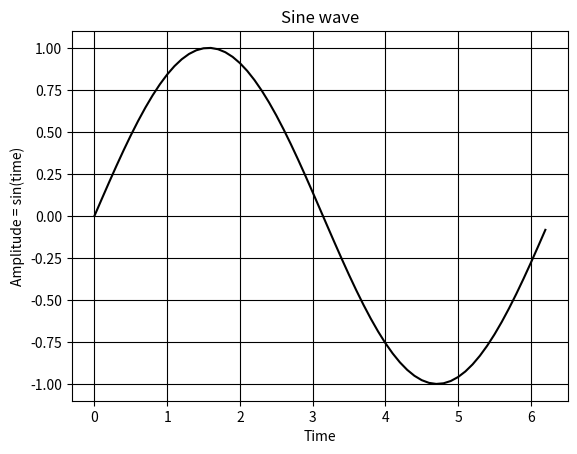

The script that saved this image:
from matplotlib import pyplot as plt
import numpy as np

plt.style.use('grayscale')

times = np.linspace(0, np.pi*2, 100)  # get x value of the sinewave
times = np.arange(0, np.pi*2, 0.1)  # alternative of getting x's by linespace

# Amplitude of the sine wave is sine of a variable like time
amplitudes = np.sin(times)

# Plot a sine wave using time and amplitude obtained for the sine wave
plt.plot(times, amplitudes)

plt.title('Sine wave')  # Give a title for the sine wave plot

plt.xlabel('Time')  # Give x axis label for the sine wave plot

plt.ylabel('Amplitude = sin(time)')  # Give y axis label for the sine wave plot

plt.grid(True, which='both', axis='both')

plt.show()  # Display the sine wave
